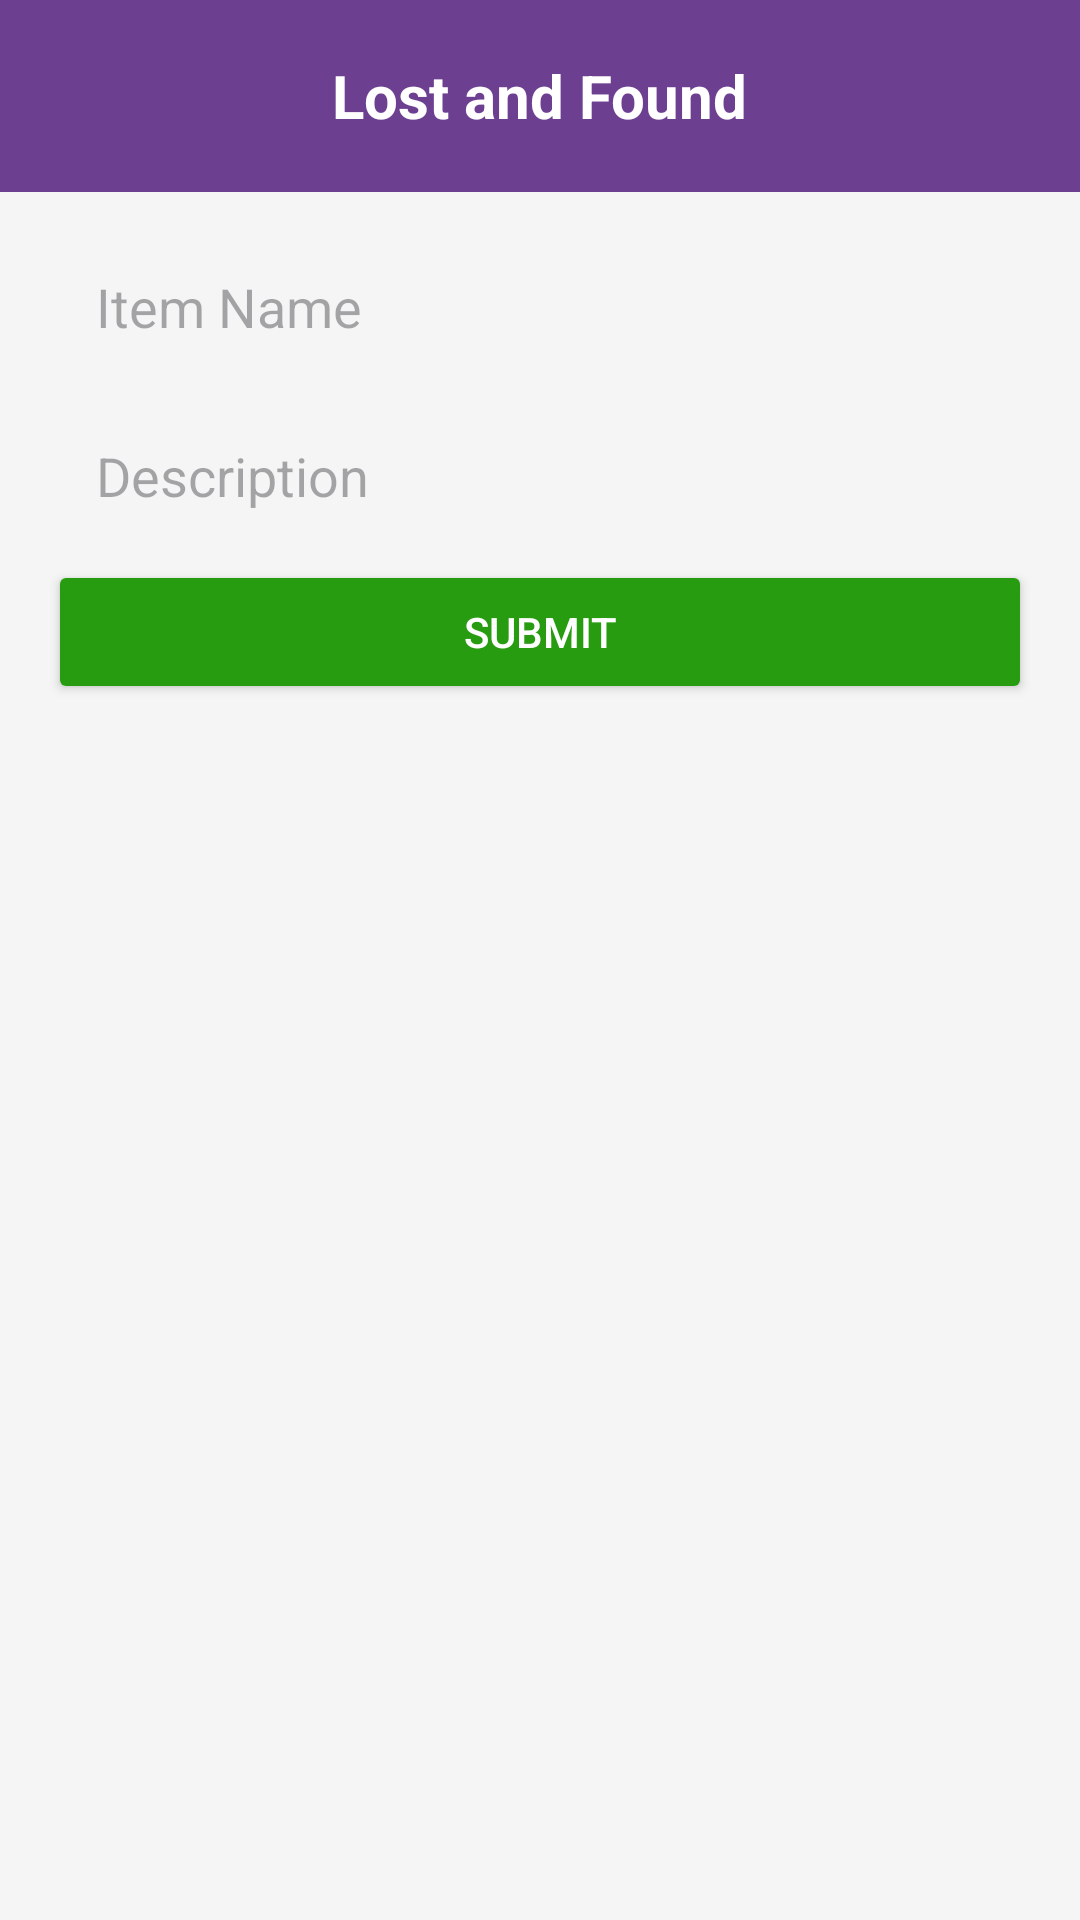

Layout XML and referenced resources for this Android screen:
<!-- AndroidManifest.xml: application theme Theme.UTU -->
<!-- res/layout/fragment_lost_found.xml -->
<?xml version="1.0" encoding="utf-8"?>
<androidx.constraintlayout.widget.ConstraintLayout
    xmlns:android="http://schemas.android.com/apk/res/android"
    xmlns:app="http://schemas.android.com/apk/res-auto"
    android:layout_width="match_parent"
    android:layout_height="match_parent"
    android:background="#F5F5F5">

    
    <androidx.appcompat.widget.Toolbar
        android:id="@+id/toolbar"
        android:layout_width="match_parent"
        android:layout_height="?attr/actionBarSize"
        android:background="#6c3f91"
        app:titleTextColor="#FFFFFF"
        app:layout_constraintTop_toTopOf="parent"
        app:layout_constraintStart_toStartOf="parent"
        app:layout_constraintEnd_toEndOf="parent">

        <TextView
            android:id="@+id/toolbar_title"
            android:layout_width="wrap_content"
            android:layout_height="wrap_content"
            android:text="Lost and Found"
            android:textColor="#FFFFFF"
            android:textSize="20sp"
            android:textStyle="bold"
            android:layout_gravity="center"/>
    </androidx.appcompat.widget.Toolbar>

    
    <EditText
        android:id="@+id/itemNameEditText"
        android:layout_width="0dp"
        android:layout_height="wrap_content"
        android:hint="Item Name"
        android:inputType="textCapWords"
        android:maxLength="50"
        android:background="@drawable/edittext_background"
        android:padding="16dp"
    android:layout_marginStart="16dp"
    android:layout_marginEnd="16dp"
    android:layout_marginTop="10dp"
    android:layout_marginBottom="10dp"
    app:layout_constraintTop_toBottomOf="@id/toolbar"
    app:layout_constraintStart_toStartOf="parent"
    app:layout_constraintEnd_toEndOf="parent"/>

    
    <EditText
        android:id="@+id/descriptionEditText"
        android:layout_width="0dp"
        android:layout_height="wrap_content"
        android:hint="Description"
        android:inputType="textMultiLine"
        android:maxLength="200"
        android:background="@drawable/edittext_background"
        android:padding="16dp"
    android:layout_marginStart="16dp"
    android:layout_marginEnd="16dp"
    android:layout_marginBottom="8dp"
    app:layout_constraintTop_toBottomOf="@id/itemNameEditText"
    app:layout_constraintStart_toStartOf="parent"
    app:layout_constraintEnd_toEndOf="parent"/>

    
    <Button
        android:id="@+id/submitButton"
        android:layout_width="0dp"
        android:layout_height="wrap_content"
        android:text="Submit"
        android:backgroundTint="#279c10"
        android:textColor="#FFFFFF"
        android:padding="12dp"
        android:layout_marginStart="16dp"
        android:layout_marginEnd="16dp"
        android:layout_marginBottom="19dp"
        app:layout_constraintTop_toBottomOf="@id/descriptionEditText"
        app:layout_constraintStart_toStartOf="parent"
        app:layout_constraintEnd_toEndOf="parent"/>

    
    <androidx.recyclerview.widget.RecyclerView
        android:id="@+id/lostFoundRecyclerView"
        android:layout_width="0dp"
        android:layout_height="0dp"
        android:clipToPadding="false"
        android:paddingStart="16dp"
        android:paddingEnd="16dp"
        android:paddingBottom="8dp"
        app:layout_constraintTop_toBottomOf="@id/submitButton"
        app:layout_constraintBottom_toBottomOf="parent"
        app:layout_constraintStart_toStartOf="parent"
        app:layout_constraintEnd_toEndOf="parent"/>

</androidx.constraintlayout.widget.ConstraintLayout>
<!-- resources referenced by this layout -->
<resources>
  <style name="Theme.UTU" parent="Base.Theme.UTU" />
  <style name="Base.Theme.UTU" parent="Theme.Material3.DayNight.NoActionBar">
          
          
      </style>
</resources>
